Dataset: Daun Kentang (GitHub, torangsitungkir93/Skripsi-CNN-Daun-Kentang). Classes: early blight, healthy, late blight.

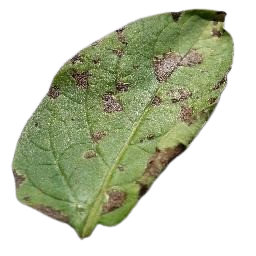
Label: early blight

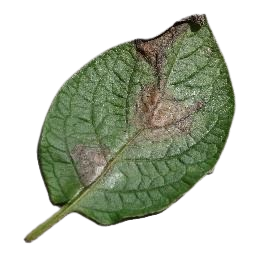
Label: late blight

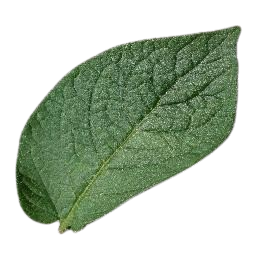
Label: healthy

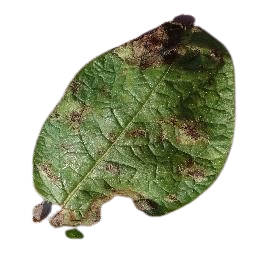
Label: late blight

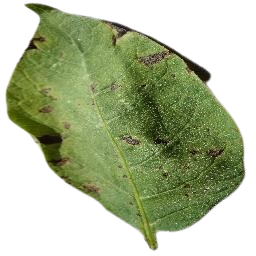
Label: early blight

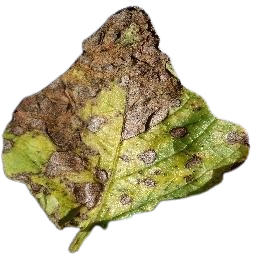
Label: early blight
